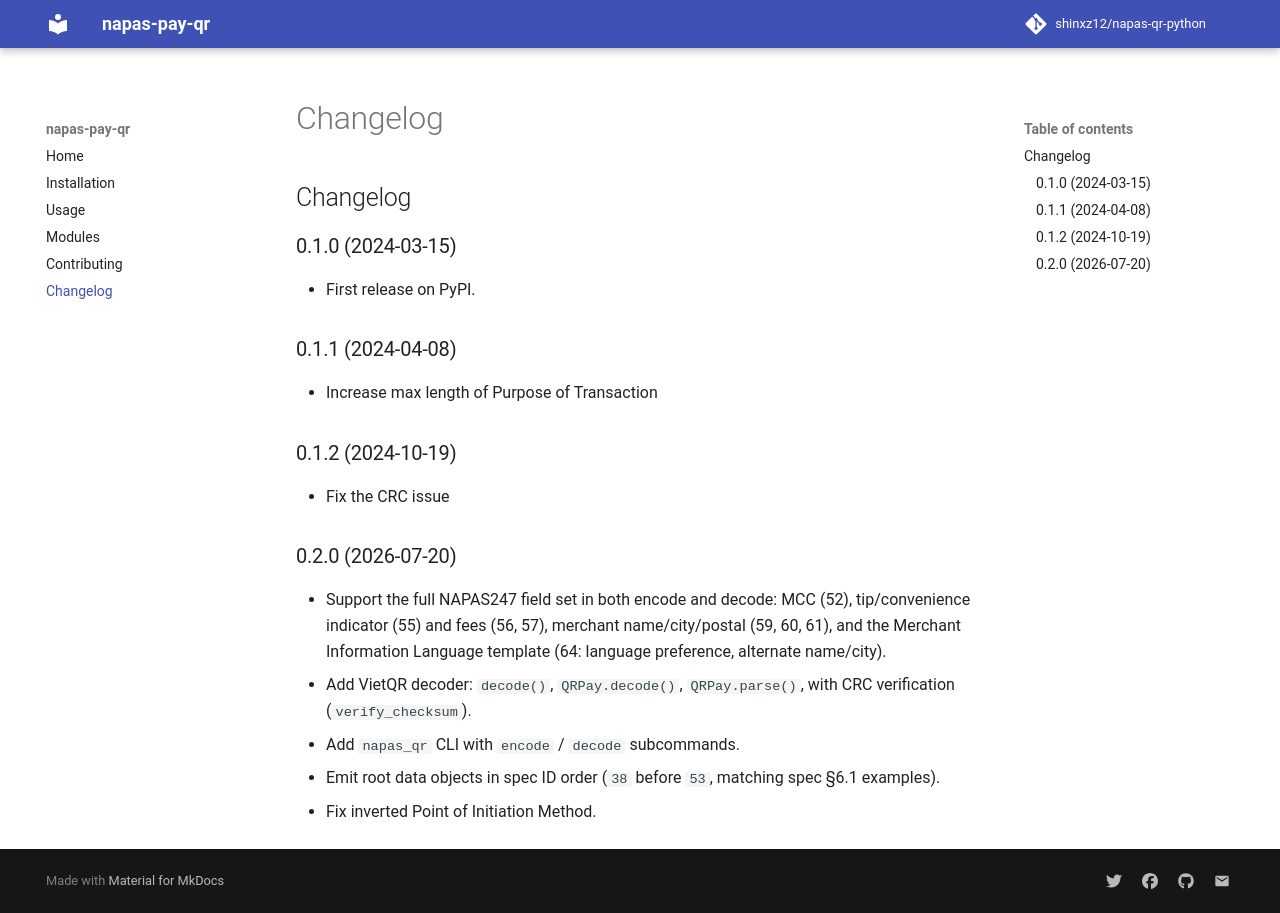

repository: shinxz12/napas-qr-python · page: changelog/index.html · generator: mkdocs

# Changelog

## 0.1.0 (2024-03-15)

* First release on PyPI.


## 0.1.1 (2024-04-08)

* Increase max length of Purpose of Transaction


## 0.1.2 (2024-10-19)

* Fix the CRC issue


## 0.2.0 (2026-07-20)

* Support the full NAPAS247 field set in both encode and decode: MCC (52), tip/convenience indicator (55) and fees (56, 57), merchant name/city/postal (59, 60, 61), and the Merchant Information Language template (64: language preference, alternate name/city).
* Add VietQR decoder: `decode()`, `QRPay.decode()`, `QRPay.parse()`, with CRC verification (`verify_checksum`).
* Add `napas_qr` CLI with `encode` / `decode` subcommands.
* Emit root data objects in spec ID order (`38` before `53`, matching spec §6.1 examples). 
* Fix inverted Point of Initiation Method. 
